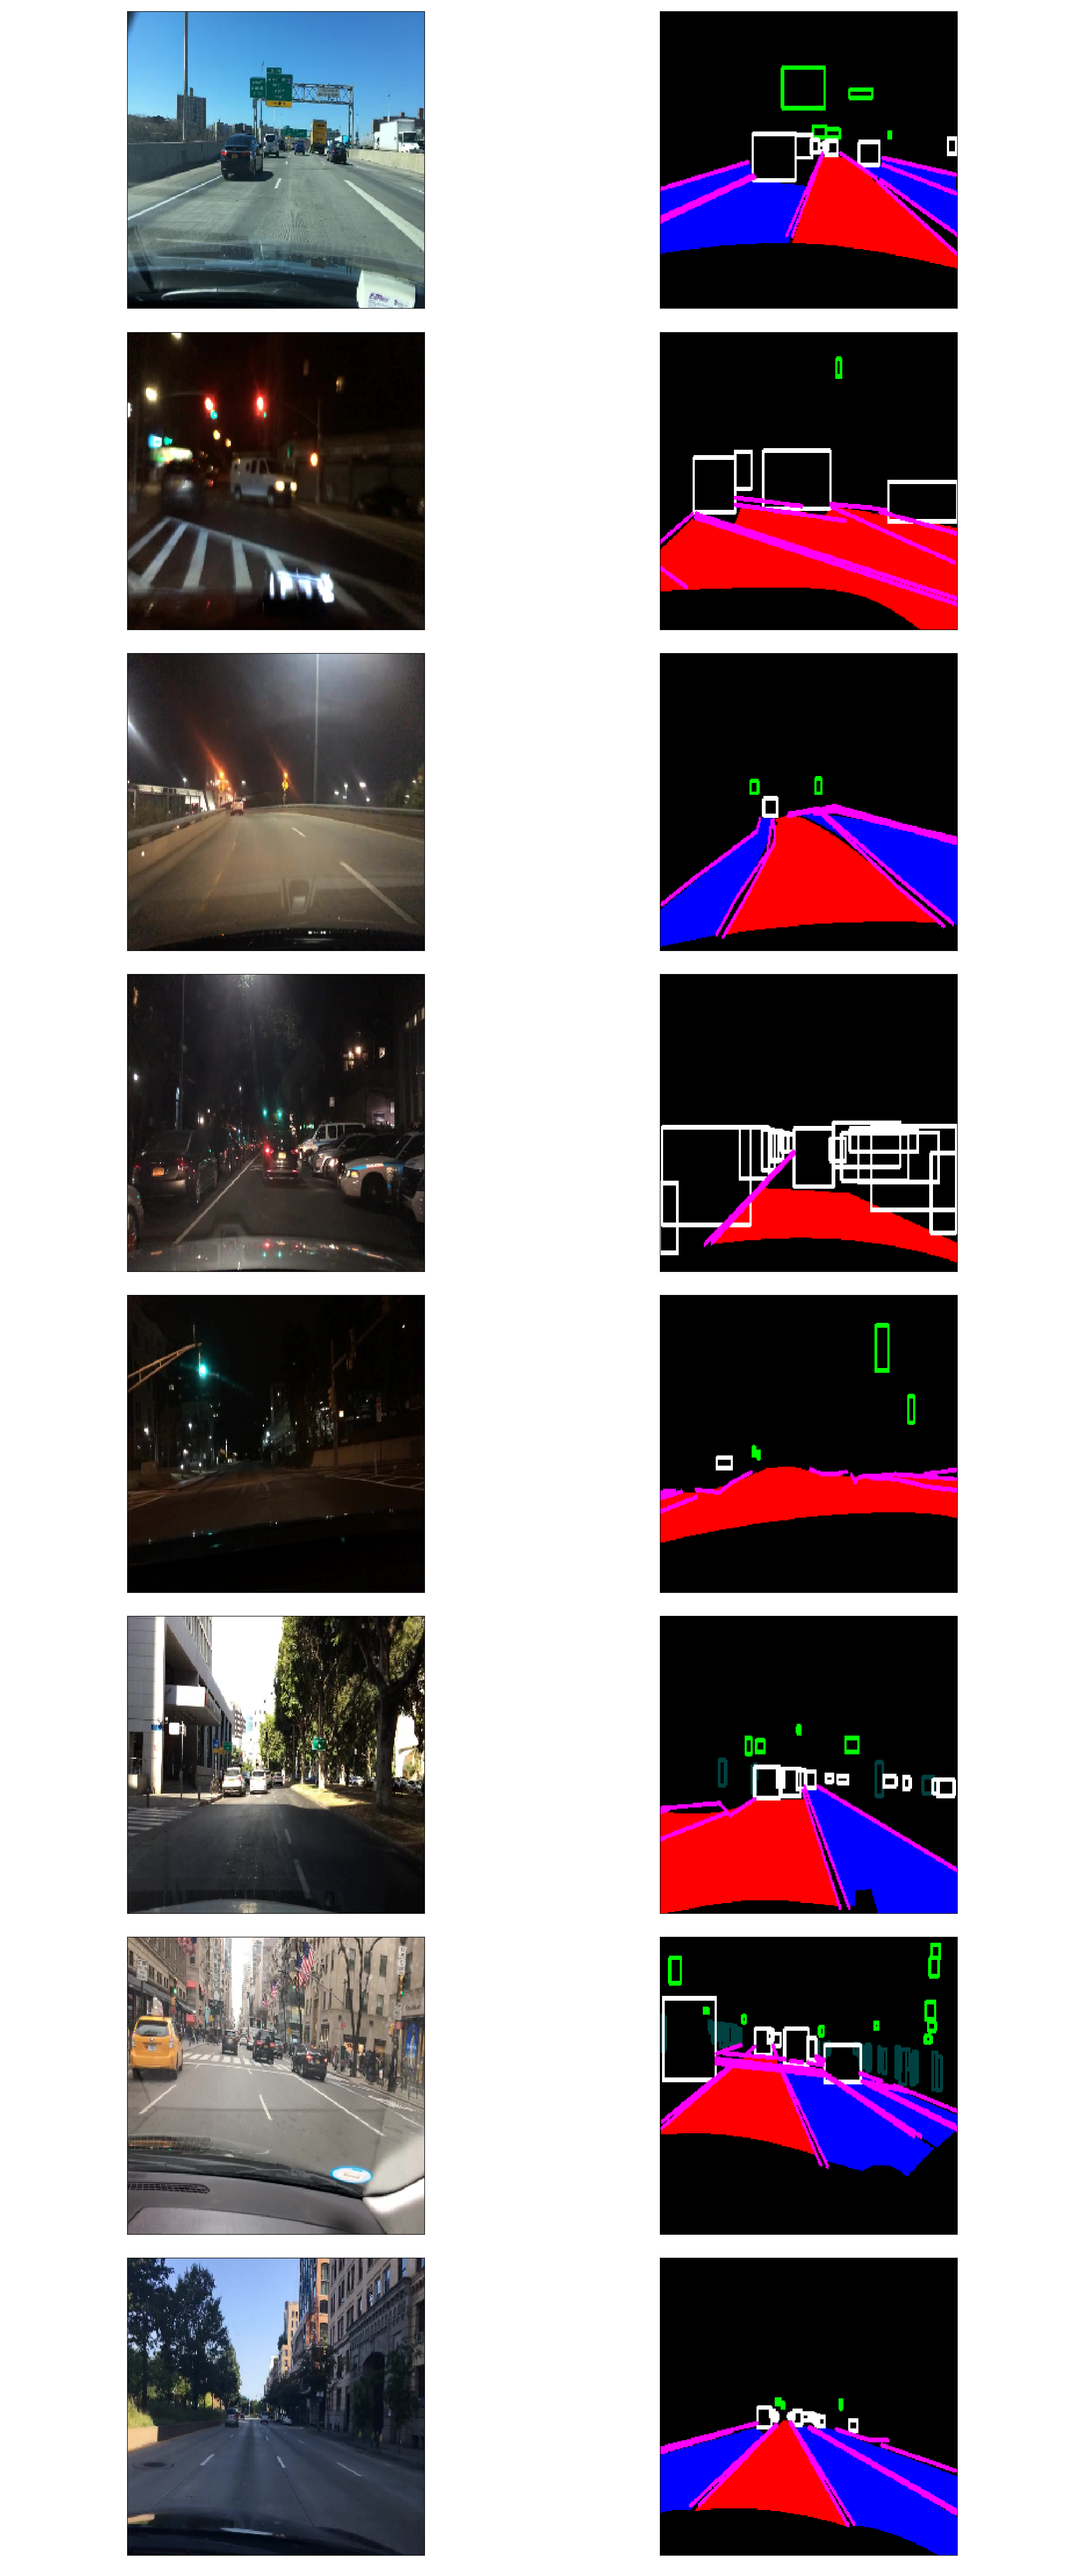

Write the Python code that produced this figure.
from functools import partial
import numpy as np
from PIL import Image
from pathlib import Path
import albumentations as albu

import torch
from torch.utils.data import DataLoader, Dataset
from utils.preprocess import minmax_normalize, meanstd_normalize
from utils.custum_aug import PadIfNeededRightBottom

class BDD100K3Dataset(Dataset):
    n_classes = 7 
    void_classes = []
    valid_classes = [0, 1, 2, 3, 4, 5, 6]
    class_map = dict(zip(valid_classes, range(n_classes)))

    def __init__(self, base_dir='../data/bdd100k', split='train',
                 affine_augmenter=None, image_augmenter=None, target_size=(1024, 1024),
                 net_type='unet', ignore_index=255, debug=False):
        #print('bdd100k2', ignore_index)
        self.debug = debug
        self.base_dir = Path(base_dir)
        assert net_type in ['unet', 'deeplab']
        self.net_type = net_type
        self.ignore_index = ignore_index
        self.split = 'val' if split == 'valid' else split

        self.img_paths = sorted(self.base_dir.glob(f'images/100k/{self.split}/*.jpg'))
        self.lbl_paths = sorted(self.base_dir.glob(f'drivable_lane_maps/labels/{self.split}/*.png'))
        print('img_path len', len(self.img_paths))
        print('lbl_path len', len(self.lbl_paths))
        
        assert len(self.img_paths) == len(self.lbl_paths)
        

        # Resize
        if isinstance(target_size, str):
            target_size = eval(target_size)
        if self.split == 'train':
            if self.net_type == 'deeplab':
                #print(target_size)
                target_size = (target_size[0] + 1, target_size[1] + 1)
            #self.resizer = albu.Compose([albu.RandomScale(scale_limit=(-0.5, 0), p=1.0),
            #                             PadIfNeededRightBottom(min_height=target_size[0], min_width=target_size[1], value=0, ignore_index=self.ignore_index, p=1.0)])
                                         #albu.RandomCrop(height=target_size[0], width=target_size[1], p=1.0)])
            self.resizer = albu.Compose([albu.Resize(height=256,width=256)])
        elif self.split == 'val':
            self.resizer = albu.Compose([albu.Resize(height=256,width=256)])
        else:
            self.resizer = None

        # Augment
        if self.split == 'train':
            self.affine_augmenter = affine_augmenter
            self.image_augmenter = image_augmenter
        else:
            self.affine_augmenter = None
            self.image_augmenter = None

    def __len__(self):
        return len(self.img_paths)

    def __getitem__(self, index):
        img_path = self.img_paths[index]
        img = np.array(Image.open(img_path))
        if self.split == 'test':
            # Resize (Scale & Pad & Crop)
            if self.net_type == 'unet':
                img = minmax_normalize(img)
                img = meanstd_normalize(img, mean=[0.485, 0.456, 0.406], std=[0.229, 0.224, 0.225])
            else:
                img = minmax_normalize(img, norm_range=(-1, 1))
            if self.resizer:
                resized = self.resizer(image=img)
                img = resized['image']
            img = img.transpose(2, 0, 1)
            img = torch.FloatTensor(img)
            return img
        else:
            lbl_path = self.lbl_paths[index]
            lbl = np.array(Image.open(lbl_path))
            index = []
            lbl = self.encode_mask(lbl)
            # ImageAugment (RandomBrightness, AddNoise...)
            if self.image_augmenter:
                augmented = self.image_augmenter(image=img) # Apply
                img = augmented['image']
            # Resize (Scale & Pad & Crop)
            if self.net_type == 'unet':
                img = minmax_normalize(img)
                img = meanstd_normalize(img, mean=[0.485, 0.456, 0.406], std=[0.229, 0.224, 0.225])
            else:
                img = minmax_normalize(img, norm_range=(-1, 1))
            if self.resizer:
                resized = self.resizer(image=img, mask=lbl) # Apply_to_mask
                img, lbl = resized['image'], resized['mask']
            # AffineAugment (Horizontal Flip, Rotate...)
            if self.affine_augmenter:
                augmented = self.affine_augmenter(image=img, mask=lbl) # Apply_to_mask
                img, lbl = augmented['image'], augmented['mask']
            if self.debug:
                print(lbl_path)
                print(np.unique(lbl))
            else:
                img = img.transpose(2, 0, 1)
                img = torch.FloatTensor(img)
                lbl = torch.LongTensor(lbl)
            #print("Lbl in __get_item_ is", lbl.size())
            return img, lbl

    def encode_mask(self, lbl):
        for c in self.void_classes:
            lbl[lbl == c] = self.ignore_index
        for c in self.valid_classes:
            lbl[lbl == c] = self.class_map[c]
        return lbl


if __name__ == '__main__':
    import matplotlib

    matplotlib.use('Agg')
    import matplotlib.pyplot as plt
    from utils.custum_aug import Rotate

    affine_augmenter = albu.Compose([albu.HorizontalFlip(p=.5),
                                     # Rotate(5, p=.5)
                                     ])
    # image_augmenter = albu.Compose([albu.GaussNoise(p=.5),
    #                                 albu.RandomBrightnessContrast(p=.5)])
    image_augmenter = None
    dataset = BDD100K3Dataset(split='train', net_type='deeplab', ignore_index=4, debug=True,affine_augmenter=affine_augmenter, image_augmenter=image_augmenter, target_size=(1280, 1280))
    dataloader = DataLoader(dataset, batch_size=8, shuffle=True)
    palette = np.array([[0, 0, 0],      # black
                        [255, 0, 0],    # red
                        [0, 0, 255],    # blue
                        [255, 0, 255],  # pink
                        [0, 255, 0],    # green for light 
                        [255, 255, 255],# white for car 
                        [0, 64, 64] ])  # cyan for person 

    for i, batched in enumerate(dataloader):
        images, labels = batched
        if i == 0:
            fig, axes = plt.subplots(8, 2, figsize=(20, 48))
            plt.tight_layout()
            for j in range(8):
                axes[j][0].imshow(minmax_normalize(images[j], norm_range=(0, 1), orig_range=(-1, 1)))
                axes[j][1].imshow(palette[labels[j]])
                axes[j][0].set_xticks([])
                axes[j][0].set_yticks([])
                axes[j][1].set_xticks([])
                axes[j][1].set_yticks([])
            plt.savefig('dataset/bdd100k.png')
            plt.close()
        break
